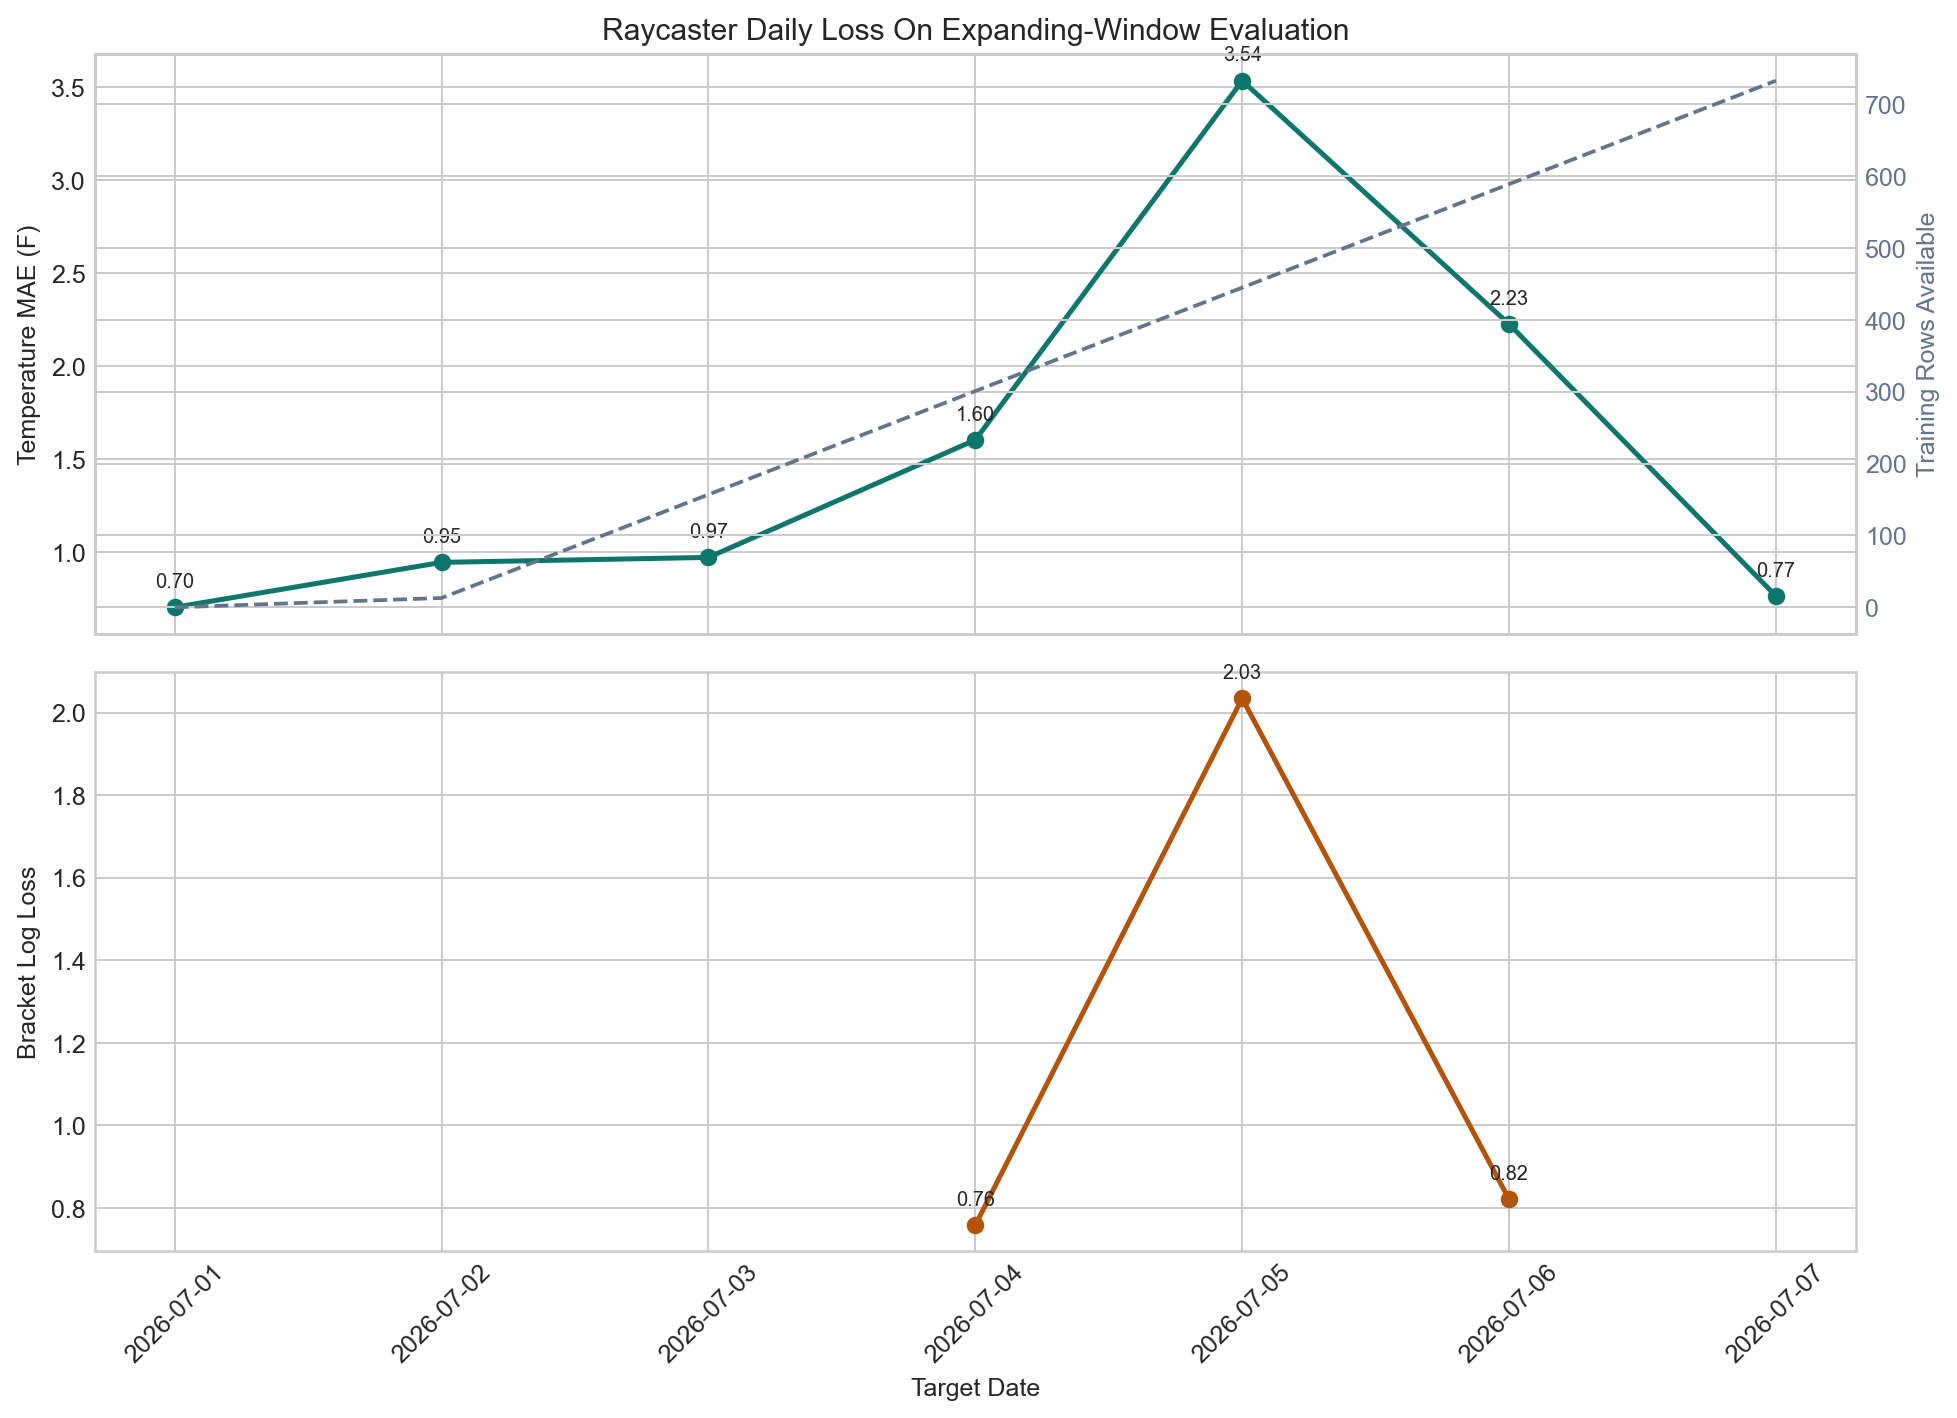

The data file committed next to this chart (first rows):
target_date, temperature_mae, bracket_log_loss, training_rows, temperature_count, bracket_count, mode
2026-07-01, 0.7046, nan, 0, 13, 0, fallback_source_blend
2026-07-02, 0.9463, nan, 13, 144, 0, fallback_source_blend
2026-07-03, 0.973, nan, 157, 144, 0, trained_hist_gradient_boosting
2026-07-04, 1.605, 0.7585, 301, 144, 85, trained_hist_gradient_boosting
2026-07-05, 3.536, 2.035, 445, 144, 65, trained_hist_gradient_boosting
2026-07-06, 2.227, 0.8213, 589, 144, 17, trained_hist_gradient_boosting
2026-07-07, 0.7658, nan, 733, 144, 0, trained_hist_gradient_boosting
